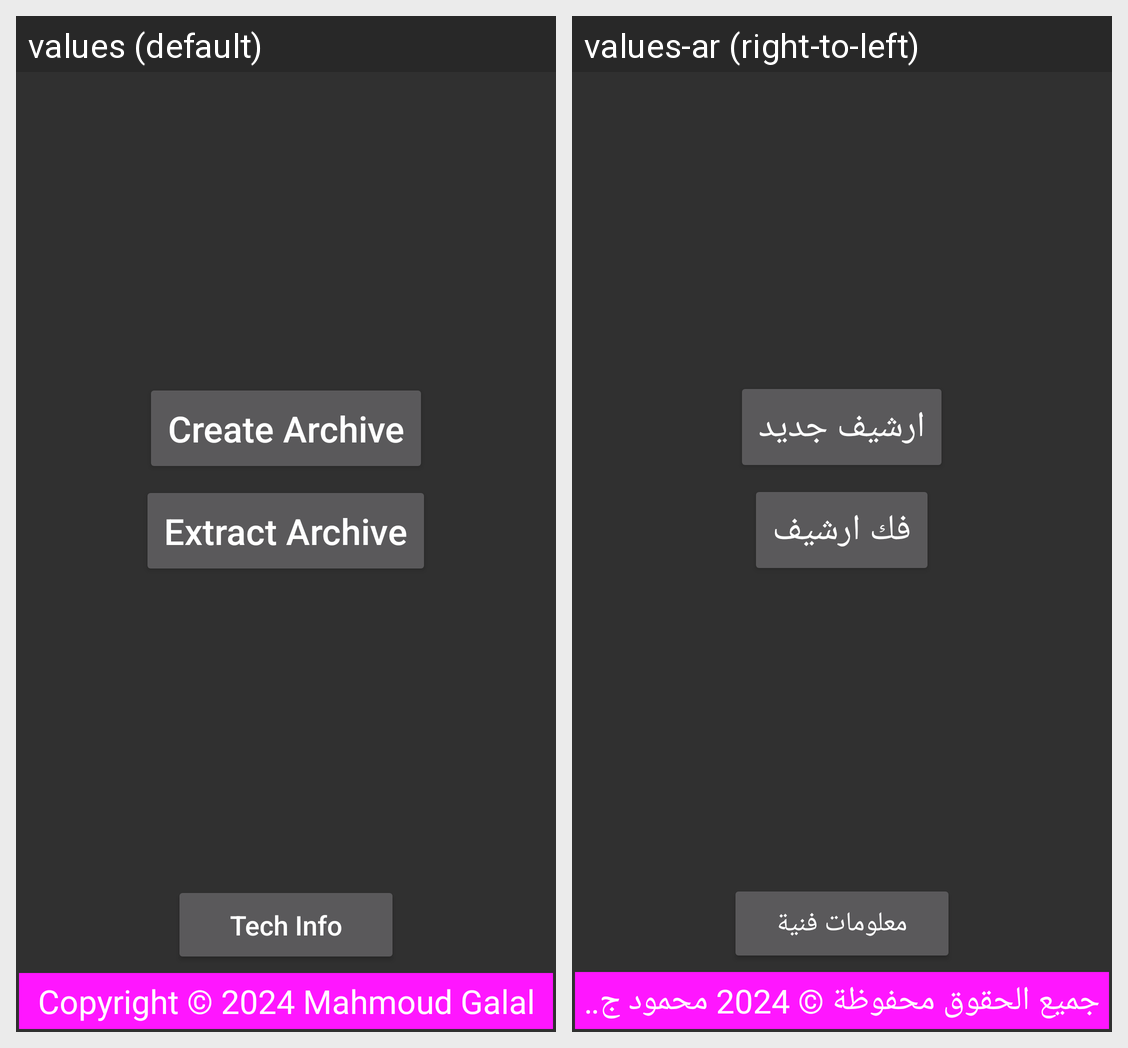

Translations of the strings shown on this Android screen, per locale in the grid:
Android screen res/layout/activity_startup.xml rendered under 2 locales, left to right: values (default), values-ar (right-to-left). Device: Nexus 5 (rendered at 1080×1920; each locale shown at half size, 540×960, under a caption strip naming it); theme Theme.AppCompat.
Strings drawn on this screen, with the default value and each locale's value (text and hints the layout hard-codes, and strings that could not be matched under every locale, appear in the picture but are not listed):

create_archive
  values: Create Archive
  values-ar: ارشيف جديد

extract_archive
  values: Extract Archive
  values-ar: فك ارشيف

tech_info
  values: Tech Info
  values-ar: معلومات فنية

copyright
  values: Copyright © 2024 Mahmoud Galal
  values-ar: جميع الحقوق محفوظة © 2024 محمود جلال
